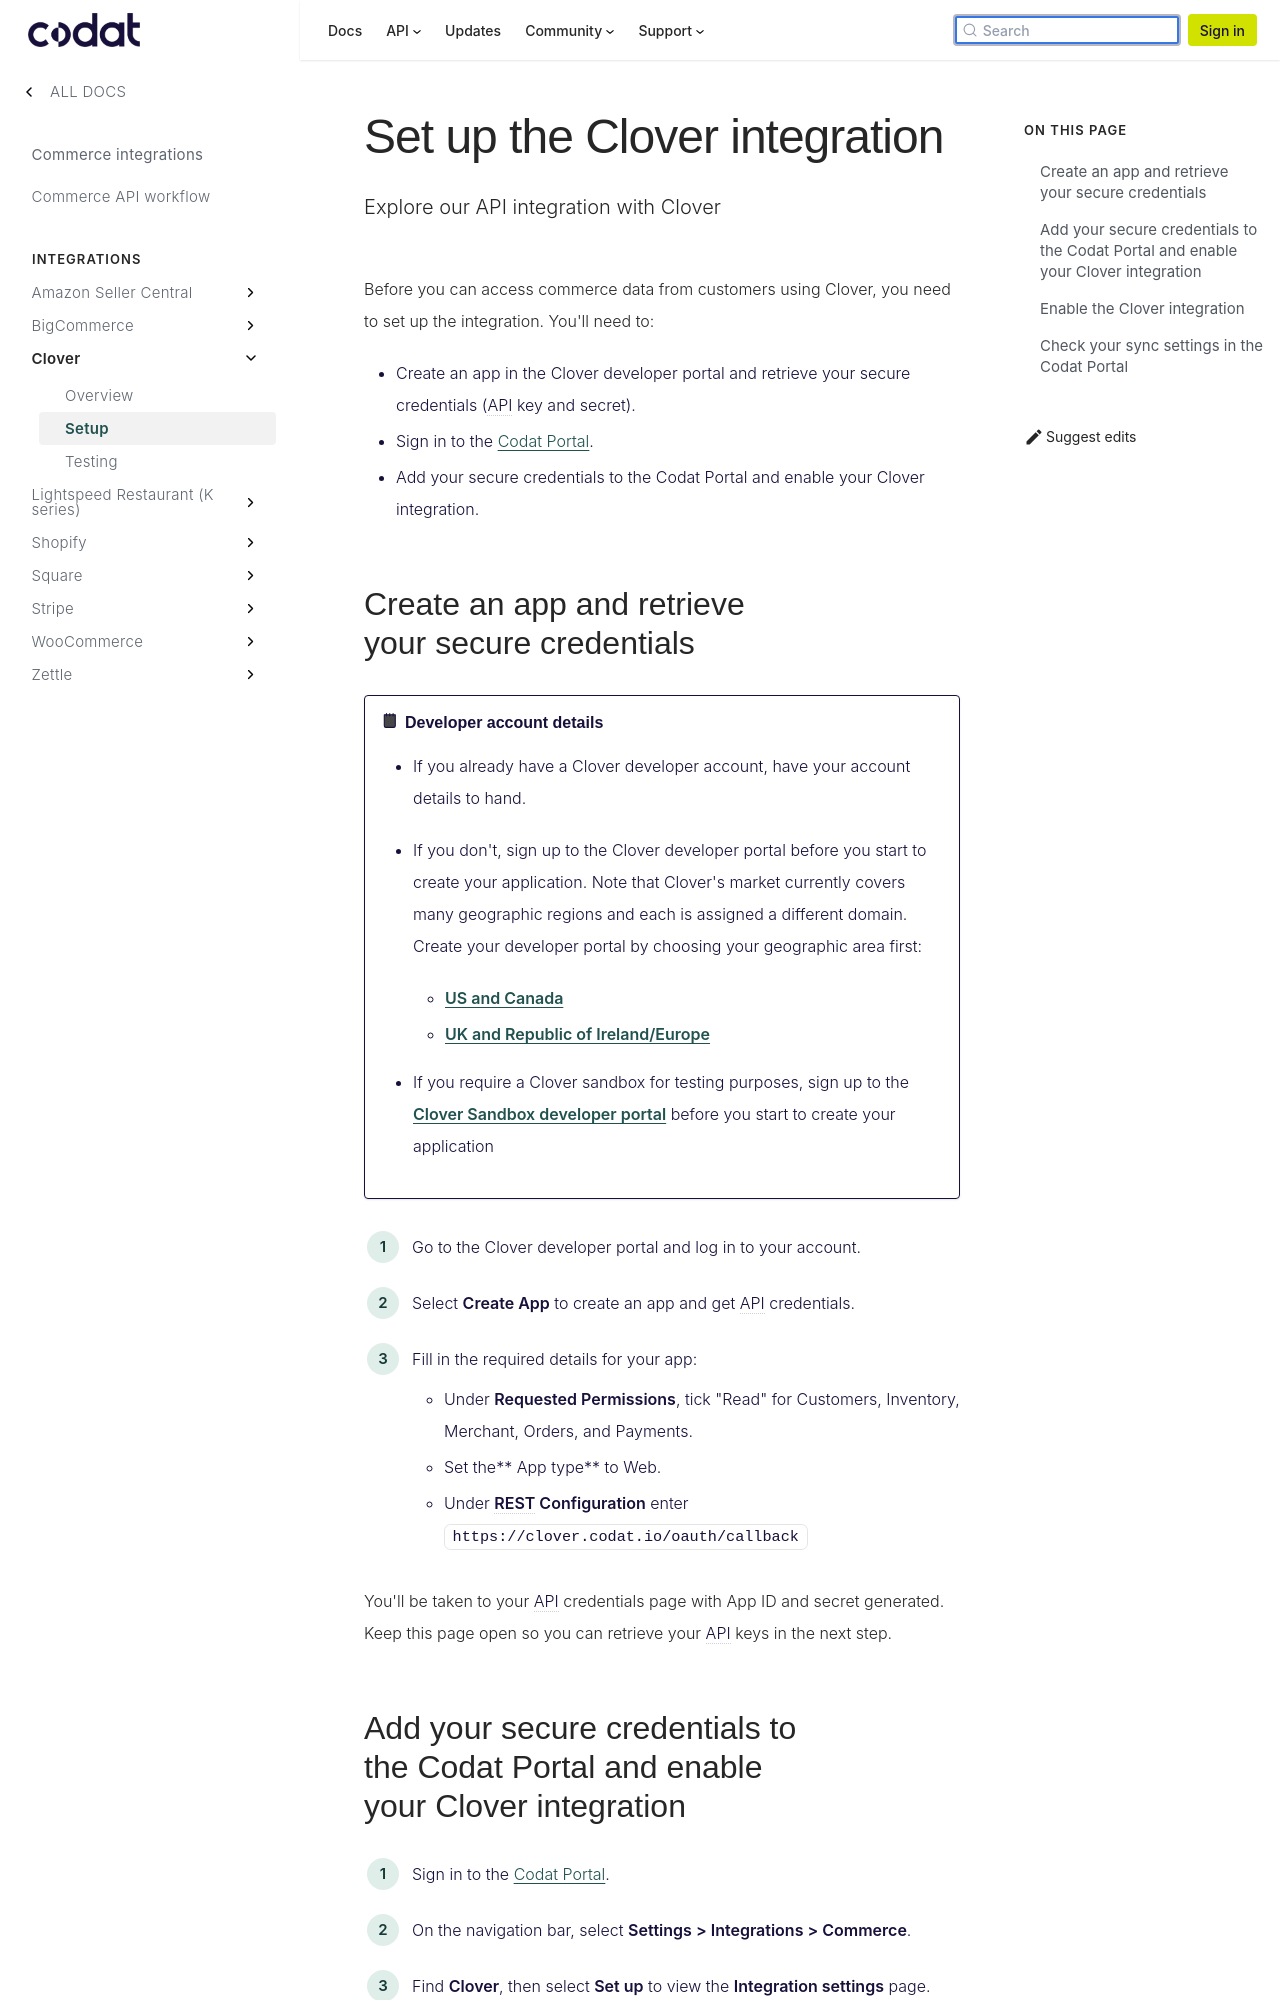

repository: codatio/codat-docs · page: pr-preview/pr-1900/integrations/commerce/clover/set-up-your-clover-integration/index.html · generator: docusaurus

---
title: "Set up the Clover integration"
description: "Explore our API integration with Clover"
sidebar_label: Setup
---

Before you can access commerce data from customers using Clover, you need to set up the integration. You'll need to:

- Create an app in the Clover developer portal and retrieve your secure credentials (API key and secret).
- Sign in to the [Codat Portal](https://app.codat.io/).
- Add your secure credentials to the Codat Portal and enable your Clover integration.

## Create an app and retrieve your secure credentials

:::note Developer account details

- If you already have a Clover developer account, have your account details to hand.

- If you don't, sign up to the Clover developer portal before you start to create your application. Note that Clover's market currently covers many geographic regions and each is assigned a different domain. Create your developer portal by choosing your geographic area first:
  - [US and Canada](https://www.clover.com)
  - [UK and Republic of Ireland/Europe](https://www.eu.clover.com)

- If you require a Clover sandbox for testing purposes, sign up to the [Clover Sandbox developer portal](https://sandbox.dev.clover.com/developer-home/create-account) before you start to create your application

:::

1. Go to the Clover developer portal and log in to your account.
2. Select **Create App** to create an app and get API credentials.
3. Fill in the required details for your app:
   - Under **Requested Permissions**, tick "Read" for Customers, Inventory, Merchant, Orders, and Payments.
   - Set the** App type** to Web.
   - Under **REST Configuration** enter `https://clover.codat.io/oauth/callback`

You'll be taken to your API credentials page with App ID and secret generated. Keep this page open so you can retrieve your API keys in the next step.
